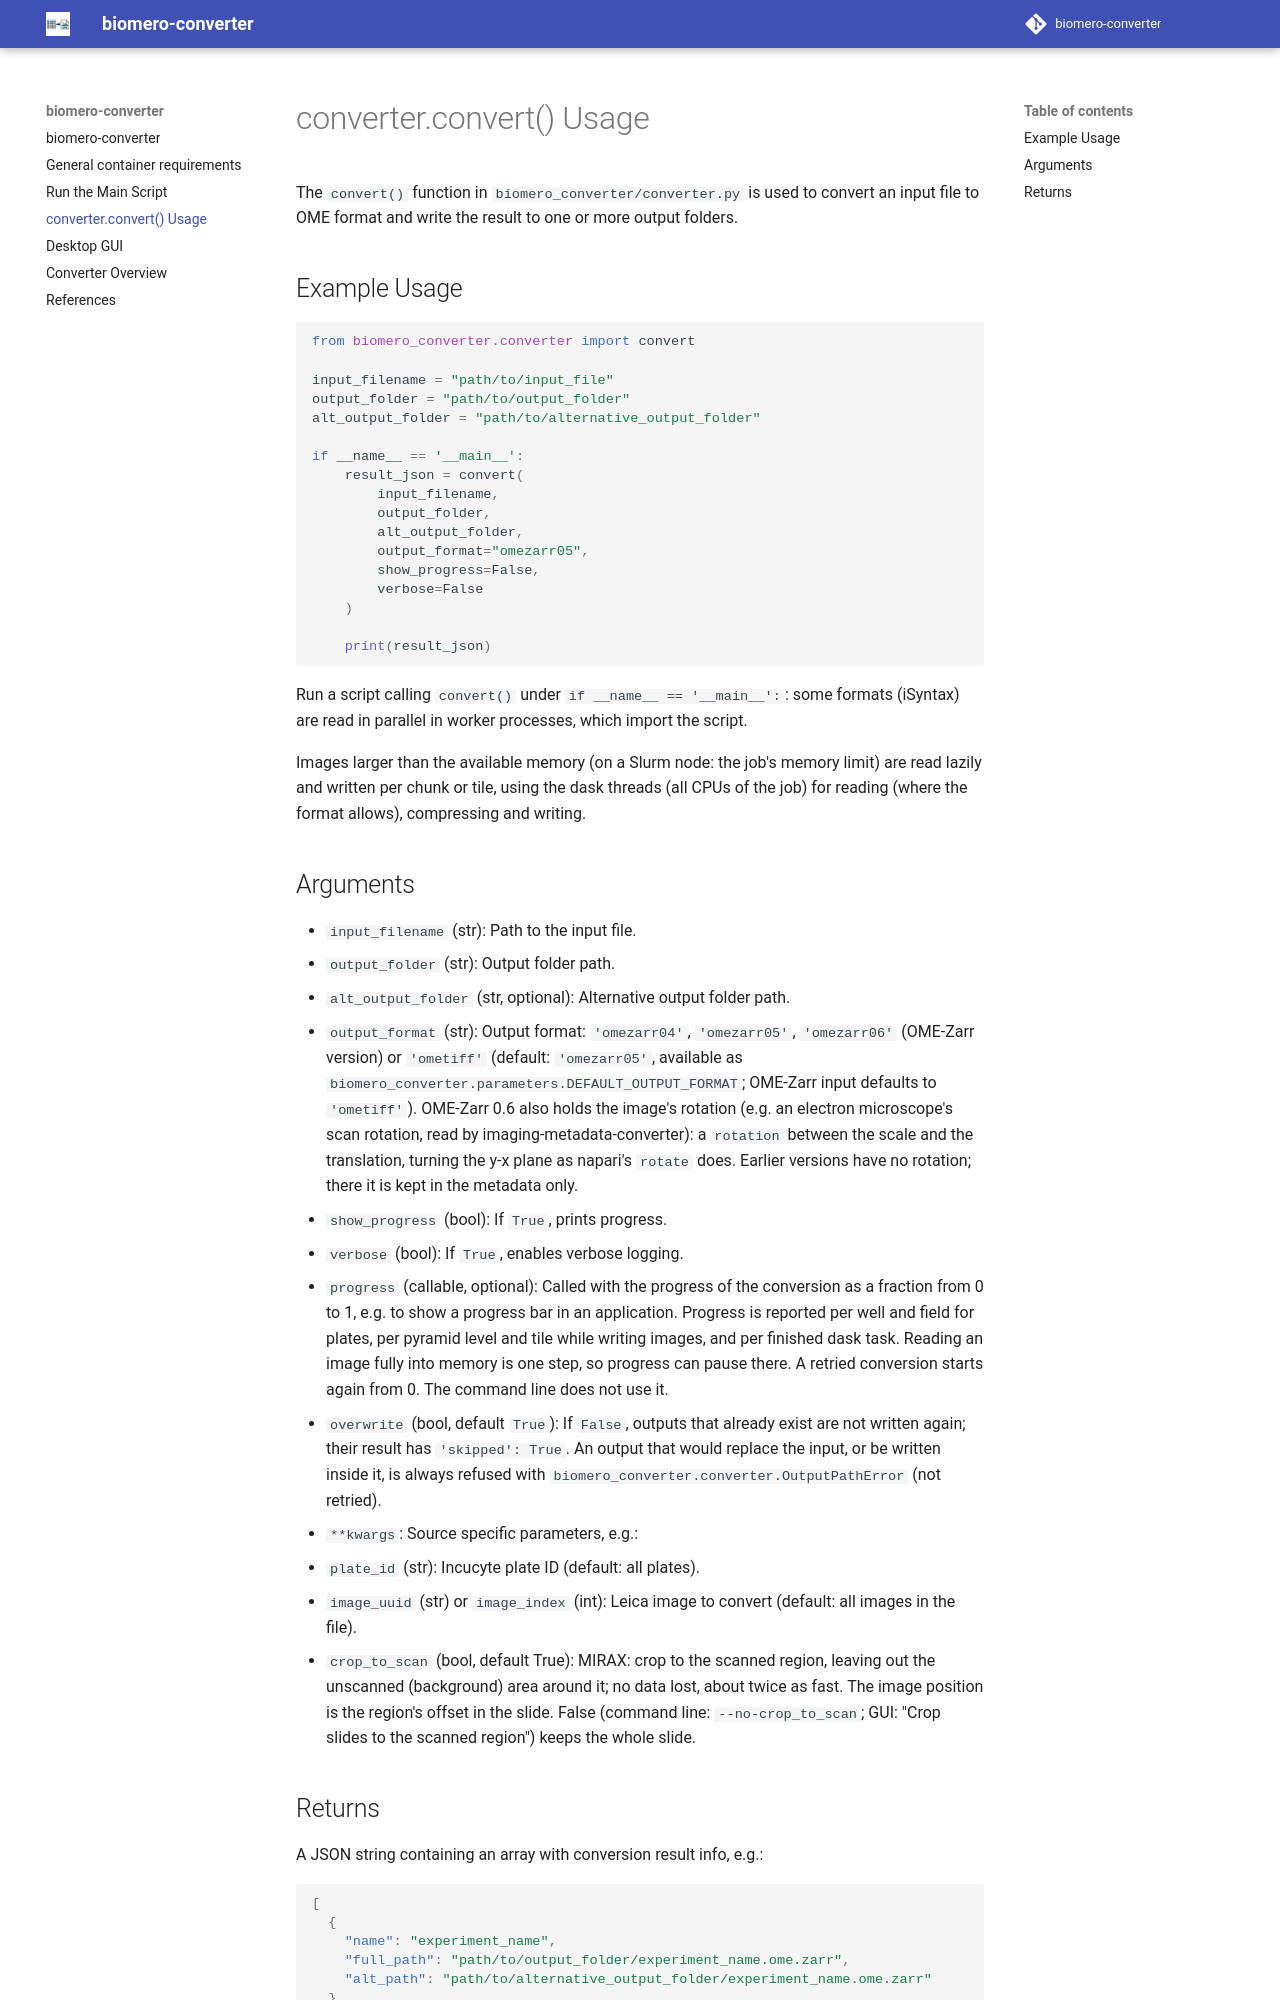

repository: NL-BioImaging/biomero-converter · page: convert/index.html · generator: mkdocs

# converter.convert() Usage

The `convert()` function in `biomero_converter/converter.py` is used to convert an input file to OME format and write the result to one or more output folders.

## Example Usage

```python
from biomero_converter.converter import convert

input_filename = "path/to/input_file"
output_folder = "path/to/output_folder"
alt_output_folder = "path/to/alternative_output_folder"

if __name__ == '__main__':
    result_json = convert(
        input_filename,
        output_folder,
        alt_output_folder,
        output_format="omezarr05",
        show_progress=False,
        verbose=False
    )

    print(result_json)
```

Run a script calling `convert()` under `if __name__ == '__main__':`: some formats (iSyntax) are read in parallel in
worker processes, which import the script.

Images larger than the available memory (on a Slurm node: the job's memory limit) are read lazily and written per
chunk or tile, using the dask threads (all CPUs of the job) for reading (where the format allows), compressing and
writing.

## Arguments

- `input_filename` (str): Path to the input file.
- `output_folder` (str): Output folder path.
- `alt_output_folder` (str, optional): Alternative output folder path.
- `output_format` (str): Output format: `'omezarr04'`, `'omezarr05'`, `'omezarr06'` (OME-Zarr version) or `'ometiff'` (default: `'omezarr05'`, available as `biomero_converter.parameters.DEFAULT_OUTPUT_FORMAT`; OME-Zarr input defaults to `'ometiff'`).
  OME-Zarr 0.6 also holds the image's rotation (e.g. an electron microscope's scan rotation, read by
  imaging-metadata-converter): a `rotation` between the scale and the translation, turning the y-x plane as napari's
  `rotate` does. Earlier versions have no rotation; there it is kept in the metadata only.
- `show_progress` (bool): If `True`, prints progress.
- `verbose` (bool): If `True`, enables verbose logging.
- `progress` (callable, optional): Called with the progress of the conversion as a fraction from 0 to 1, e.g. to
  show a progress bar in an application. Progress is reported per well and field for plates, per pyramid level
  and tile while writing images, and per finished dask task. Reading an image fully into memory is one step, so
  progress can pause there. A retried conversion starts again from 0. The command line does not use it.
- `overwrite` (bool, default `True`): If `False`, outputs that already exist are not written again; their result
  has `'skipped': True`. An output that would replace the input, or be written inside it, is always refused with
  `biomero_converter.converter.OutputPathError` (not retried).
- `**kwargs`: Source specific parameters, e.g.:
  - `plate_id` (str): Incucyte plate ID (default: all plates).
  - `image_uuid` (str) or `image_index` (int): Leica image to convert (default: all images in the file).
  - `crop_to_scan` (bool, default True): MIRAX: crop to the scanned region, leaving out the unscanned (background)
    area around it; no data lost, about twice as fast. The image position is the region's offset in the slide.
    False (command line: `--no-crop_to_scan`; GUI: "Crop slides to the scanned region") keeps the whole slide.
